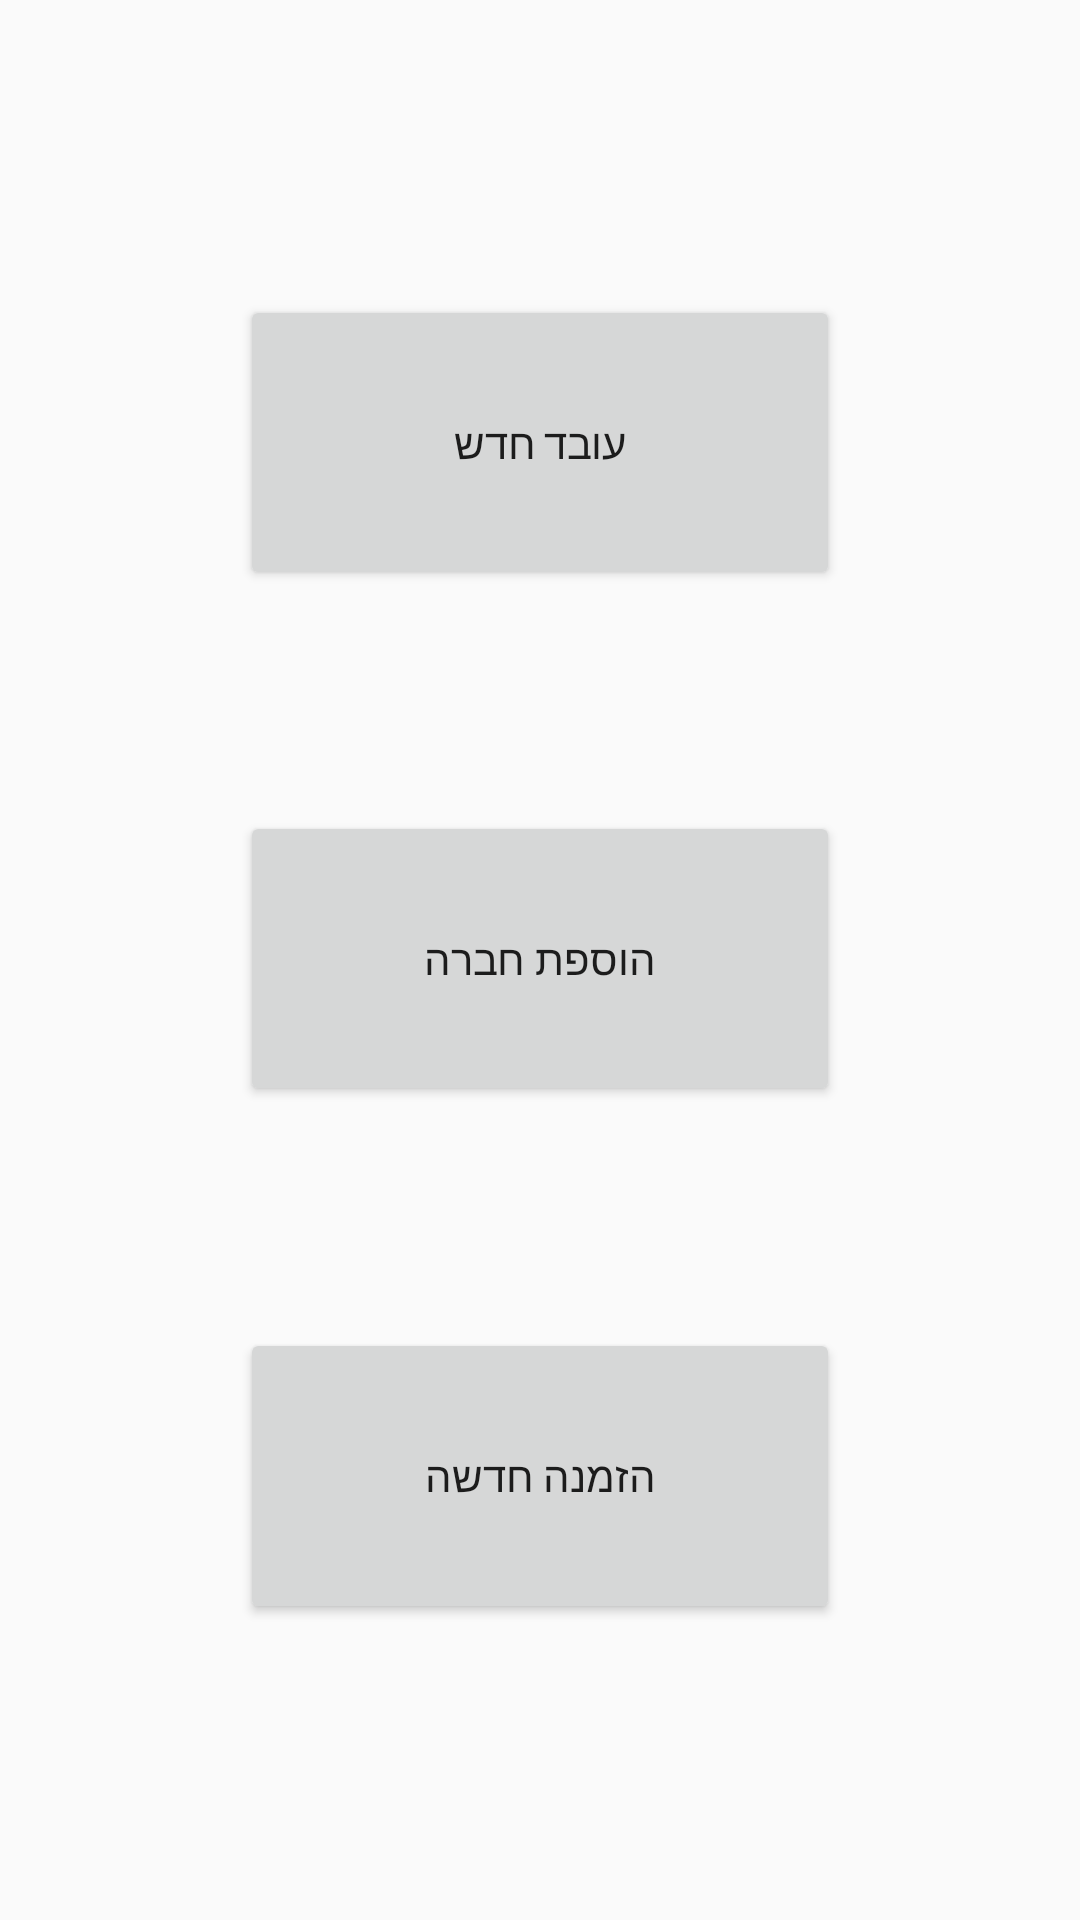

Here is an Android app screen rendered from its layout file. Give the layout XML and the strings, colors and styles it references.
<!-- AndroidManifest.xml: application theme Theme.AppCompat.DayNight.DarkActionBar -->
<!-- res/layout/activity_main.xml -->
<?xml version="1.0" encoding="utf-8"?>
<LinearLayout xmlns:android="http://schemas.android.com/apk/res/android"
    xmlns:app="http://schemas.android.com/apk/res-auto"
    xmlns:tools="http://schemas.android.com/tools"
    android:layout_width="match_parent"
    android:layout_height="match_parent"
    tools:context=".MainActivity" >

    <Space
        android:layout_width="0dp"
        android:layout_height="match_parent"
        android:layout_weight="4" />

    <LinearLayout
        android:layout_width="0dp"
        android:layout_height="match_parent"
        android:layout_weight="10"
        android:orientation="vertical">

        <Space
            android:layout_width="match_parent"
            android:layout_height="0dp"
            android:layout_weight="2" />

        <Button
            android:layout_width="match_parent"
            android:layout_height="0dp"
            android:layout_weight="2"
            android:onClick="addNewEmployee"
            android:text="עובד חדש" />

        <Space
            android:layout_width="match_parent"
            android:layout_height="0dp"
            android:layout_weight="1.5" />

        <Button
            android:layout_width="match_parent"
            android:layout_height="0dp"
            android:layout_weight="2"
            android:onClick="addNewCompany"
            android:text="הוספת חברה" />

        <Space
            android:layout_width="match_parent"
            android:layout_height="0dp"
            android:layout_weight="1.5" />

        <Button
            android:layout_width="match_parent"
            android:layout_height="0dp"
            android:layout_weight="2"
            android:onClick="createOrder"
            android:text="הזמנה חדשה" />

        <Space
            android:layout_width="match_parent"
            android:layout_height="0dp"
            android:layout_weight="2" />
    </LinearLayout>

    <Space
        android:layout_width="0dp"
        android:layout_height="match_parent"
        android:layout_weight="4" />
</LinearLayout>
<!-- resources referenced by this layout -->
<resources>

</resources>
